Image classification data set "Water_images" (sk1252k5/Water_Quality on GitHub). Class labels (3): bersih, keruh, kotor.

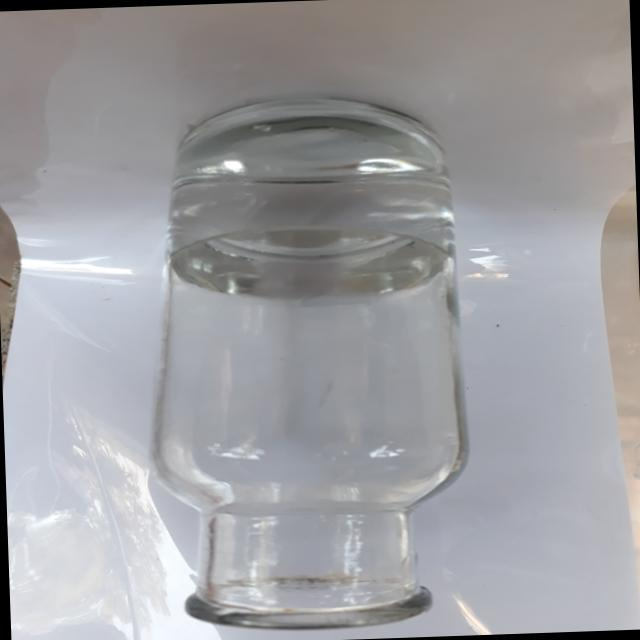
Label: bersih

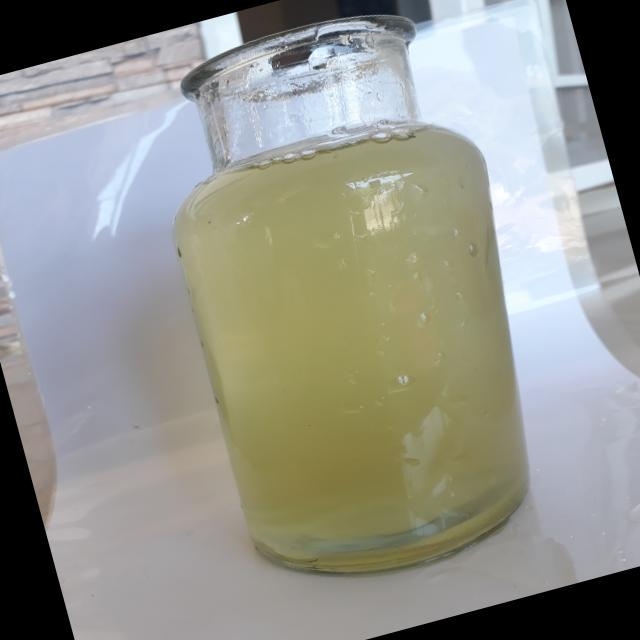
Label: keruh

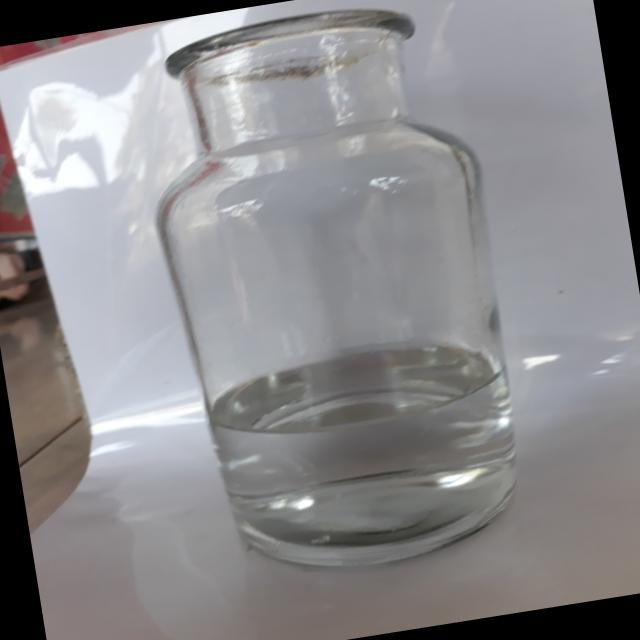
Label: bersih

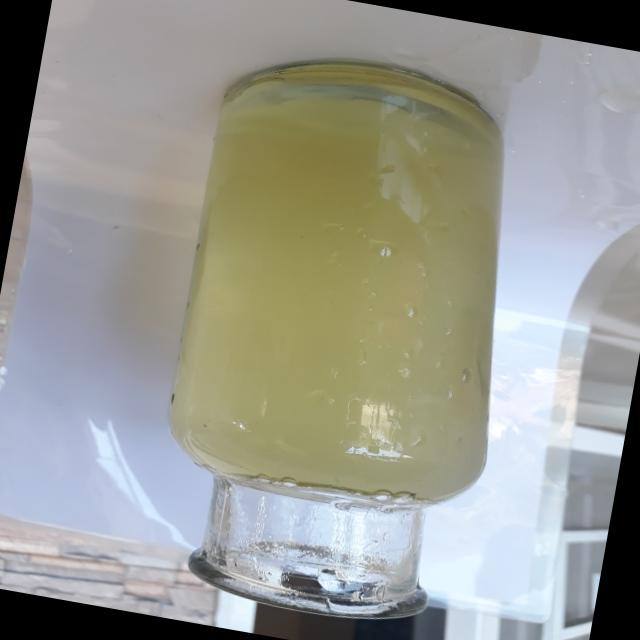
Label: keruh

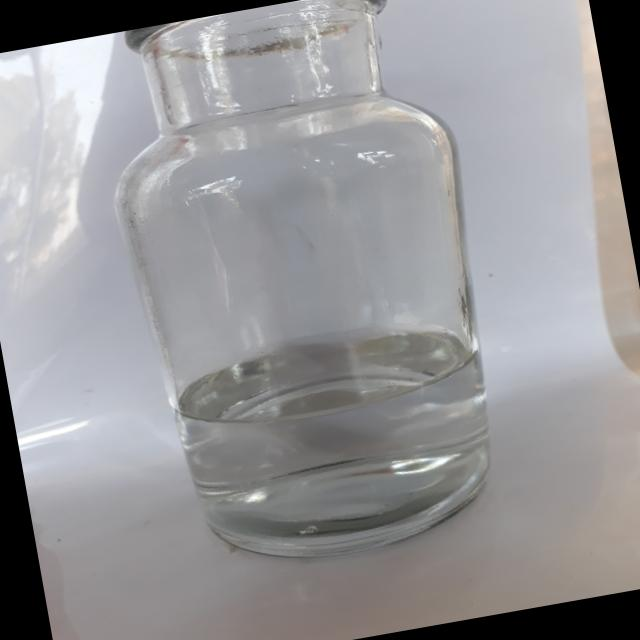
Label: bersih

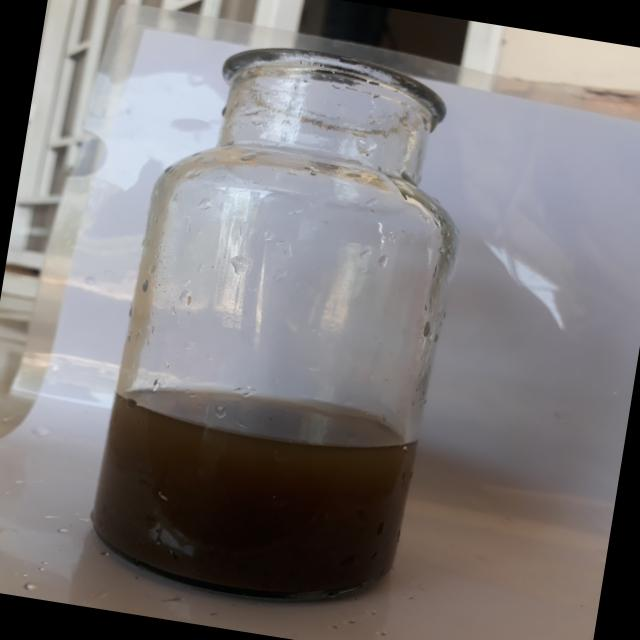
Label: kotor
